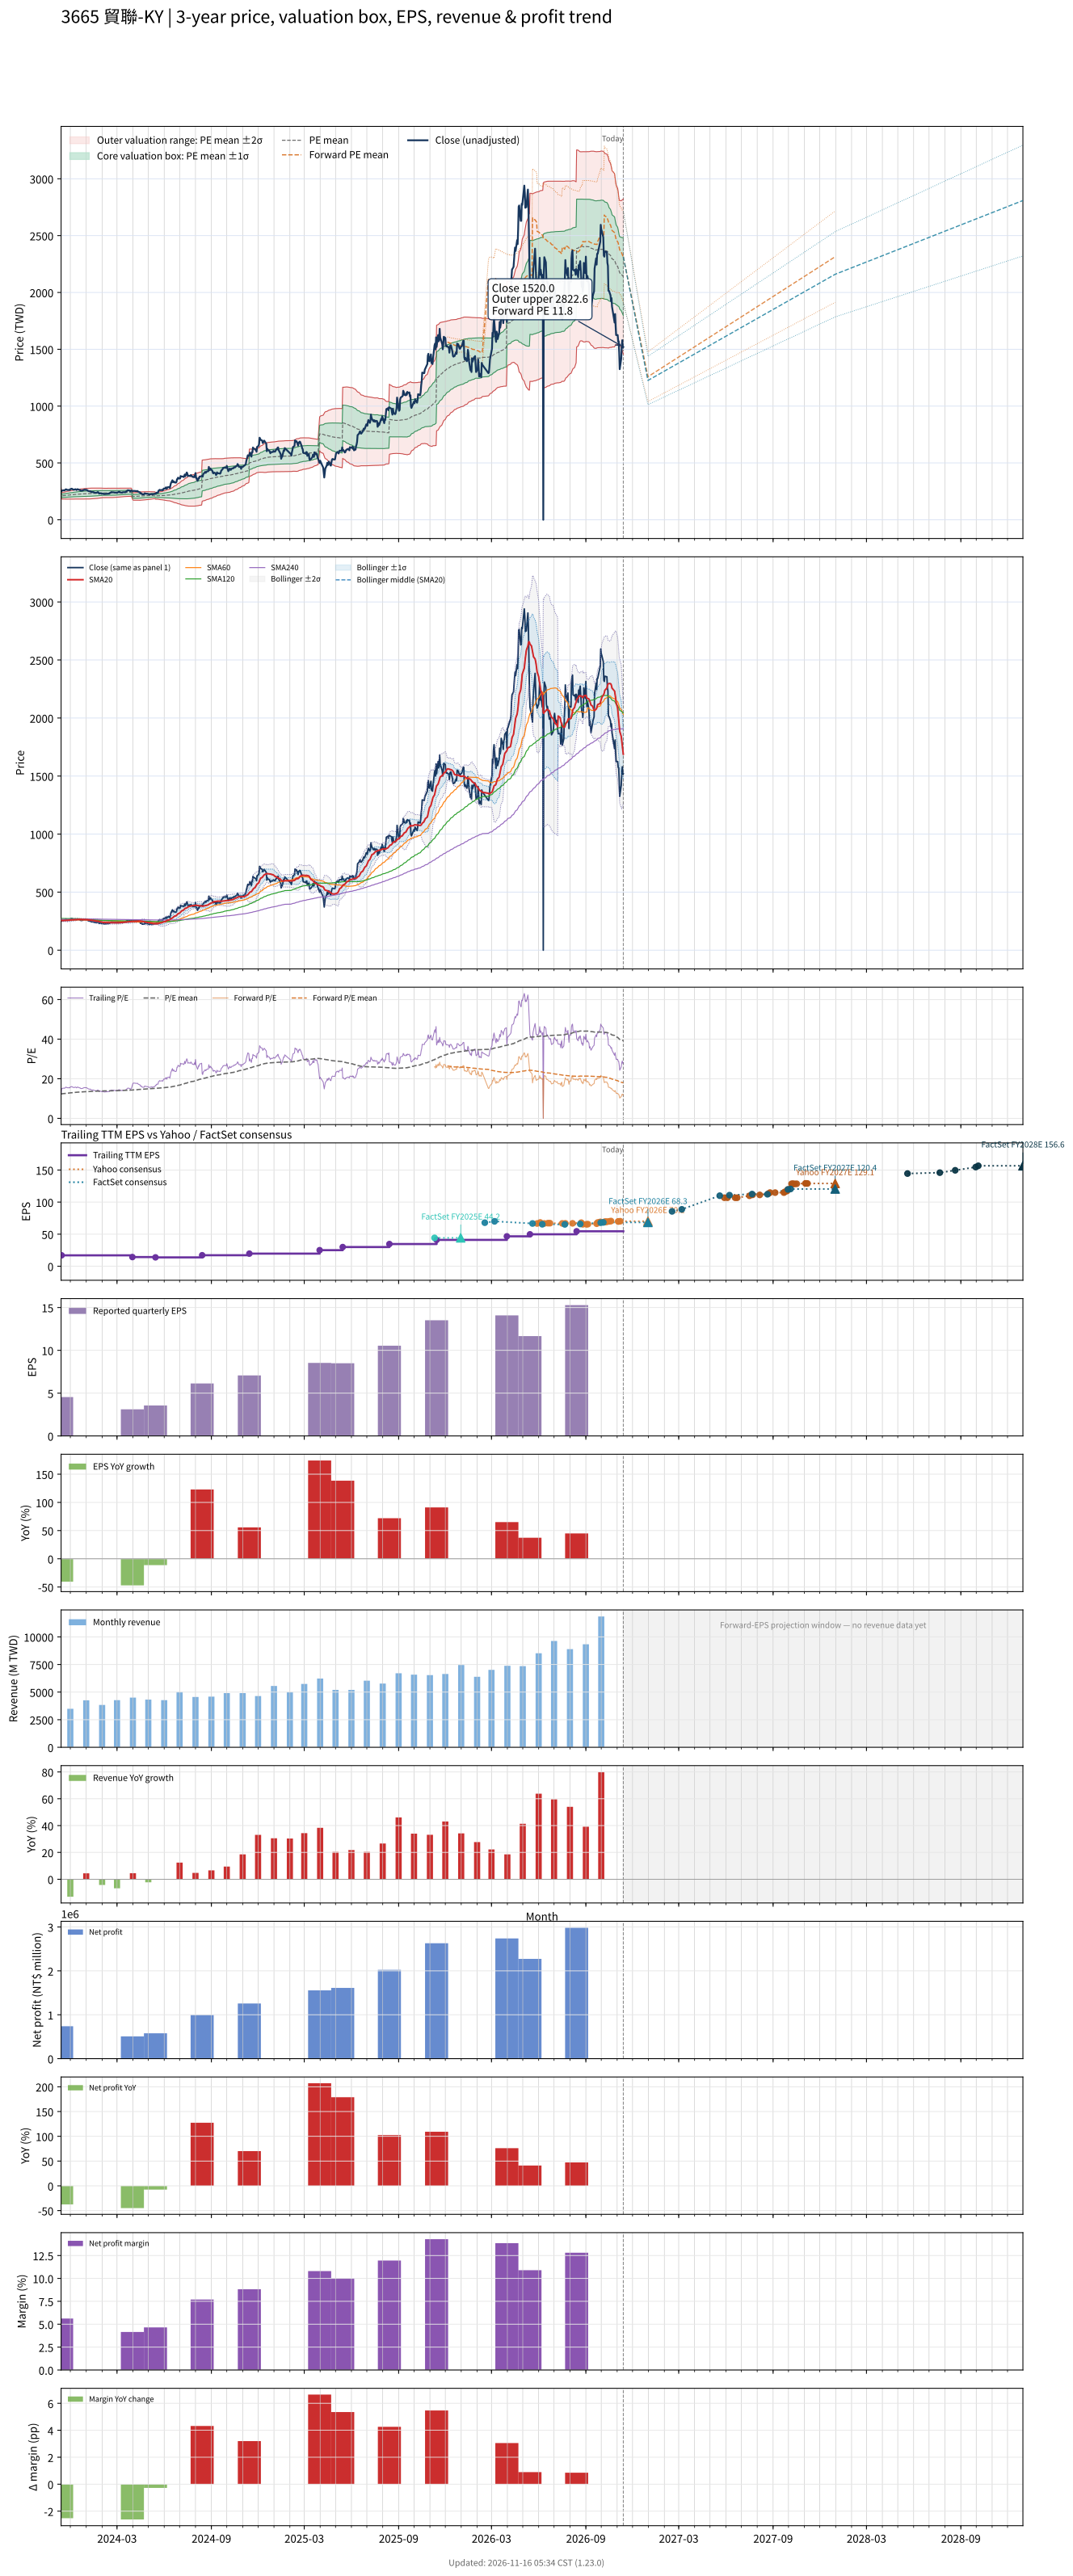

Source data for this figure (header and first rows):
# chart-version: skill-stock-dynamic-val…
date, close, available_date, period_end, eps, ttm_eps, pe, pe_mean, pe_std, price_m2, price_m1, price_mean, price_p1, price_p2, as_of_date, forward_eps, forward_pe, forward_pe_mean, forward_pe_std, forward_price_m2, forward_price_m1, forward_price_mean, forward_price_p1, forward_price_p2
2023-11-13, 251.5, 2023-08-14, 2023-06-30, 2.75, 20.08, 12.52, 12.33, 0.8134, 214.9, 231.2, 247.5, 263.9, 280.2, , , , , , , , , , 
2023-11-14, 252.5, 2023-11-14, 2023-09-30, 4.54, 17.01, 14.84, 12.36, 0.8281, 182.1, 196.2, 210.3, 224.4, 238.5, , , , , , , , , , 
2023-11-15, 257, 2023-11-14, 2023-09-30, 4.54, 17.01, 15.1, 12.4, 0.8485, 182.1, 196.5, 211, 225.4, 239.8, , , , , , , , , , 
2023-11-16, 257.5, 2023-11-14, 2023-09-30, 4.54, 17.01, 15.13, 12.44, 0.8685, 182.1, 196.8, 211.6, 226.4, 241.2, , , , , , , , , , 
2023-11-17, 259.4, 2023-11-14, 2023-09-30, 4.54, 17.01, 15.25, 12.48, 0.8888, 182, 197.1, 212.3, 227.4, 242.5, , , , , , , , , , 
2023-11-20, 258.4, 2023-11-14, 2023-09-30, 4.54, 17.01, 15.19, 12.52, 0.9058, 182.1, 197.5, 212.9, 228.3, 243.7, , , , , , , , , , 
2023-11-21, 263.9, 2023-11-14, 2023-09-30, 4.54, 17.01, 15.51, 12.56, 0.9314, 181.9, 197.8, 213.6, 229.4, 245.3, , , , , , , , , , 
2023-11-22, 267.4, 2023-11-14, 2023-09-30, 4.54, 17.01, 15.72, 12.6, 0.9587, 181.7, 198, 214.3, 230.6, 246.9, , , , , , , , , , 
2023-11-23, 267.9, 2023-11-14, 2023-09-30, 4.54, 17.01, 15.75, 12.64, 0.9892, 181.3, 198.2, 215, 231.8, 248.6, , , , , , , , , , 
2023-11-24, 263.9, 2023-11-14, 2023-09-30, 4.54, 17.01, 15.51, 12.68, 1.011, 181.2, 198.4, 215.6, 232.8, 250, , , , , , , , , , 
2023-11-27, 261.9, 2023-11-14, 2023-09-30, 4.54, 17.01, 15.4, 12.71, 1.026, 181.4, 198.8, 216.3, 233.7, 251.2, , , , , , , , , , 
2023-11-28, 263.4, 2023-11-14, 2023-09-30, 4.54, 17.01, 15.48, 12.75, 1.041, 181.6, 199.3, 217, 234.7, 252.4, , , , , , , , , , 
2023-11-29, 263.9, 2023-11-14, 2023-09-30, 4.54, 17.01, 15.51, 12.79, 1.053, 181.8, 199.7, 217.7, 235.6, 253.5, , , , , , , , , , 
2023-11-30, 261.4, 2023-11-14, 2023-09-30, 4.54, 17.01, 15.37, 12.83, 1.063, 182.1, 200.2, 218.3, 236.4, 254.5, , , , , , , , , , 
2023-12-01, 269.3, 2023-11-14, 2023-09-30, 4.54, 17.01, 15.83, 12.87, 1.083, 182.1, 200.6, 219, 237.4, 255.9, , , , , , , , , , 
2023-12-04, 273.3, 2023-11-14, 2023-09-30, 4.54, 17.01, 16.07, 12.91, 1.11, 181.9, 200.8, 219.7, 238.6, 257.5, , , , , , , , , , 
2023-12-05, 268.3, 2023-11-14, 2023-09-30, 4.54, 17.01, 15.77, 12.95, 1.133, 181.8, 201, 220.3, 239.6, 258.8, , , , , , , , , , 
2023-12-06, 267.9, 2023-11-14, 2023-09-30, 4.54, 17.01, 15.75, 12.99, 1.151, 181.8, 201.3, 220.9, 240.5, 260.1, , , , , , , , , , 
2023-12-07, 266.4, 2023-11-14, 2023-09-30, 4.54, 17.01, 15.66, 13.02, 1.166, 181.8, 201.7, 221.5, 241.4, 261.2, , , , , , , , , , 
2023-12-08, 263.9, 2023-11-14, 2023-09-30, 4.54, 17.01, 15.51, 13.06, 1.178, 182.1, 202.1, 222.1, 242.2, 262.2, , , , , , , , , , 
2023-12-11, 268.8, 2023-11-14, 2023-09-30, 4.54, 17.01, 15.8, 13.1, 1.191, 182.3, 202.5, 222.8, 243.1, 263.3, , , , , , , , , , 
2023-12-12, 266.4, 2023-11-14, 2023-09-30, 4.54, 17.01, 15.66, 13.13, 1.204, 182.4, 202.9, 223.4, 243.9, 264.4, , , , , , , , , , 
2023-12-13, 261.9, 2023-11-14, 2023-09-30, 4.54, 17.01, 15.4, 13.16, 1.213, 182.6, 203.3, 223.9, 244.6, 265.2, , , , , , , , , , 
2023-12-14, 264.9, 2023-11-14, 2023-09-30, 4.54, 17.01, 15.57, 13.19, 1.232, 182.4, 203.4, 224.3, 245.3, 266.3, , , , , , , , , , 
2023-12-15, 269.3, 2023-11-14, 2023-09-30, 4.54, 17.01, 15.83, 13.21, 1.254, 182.1, 203.5, 224.8, 246.1, 267.5, , , , , , , , , , 
2023-12-18, 263.9, 2023-11-14, 2023-09-30, 4.54, 17.01, 15.51, 13.24, 1.268, 182.1, 203.7, 225.3, 246.8, 268.4, , , , , , , , , , 
2023-12-19, 261.4, 2023-11-14, 2023-09-30, 4.54, 17.01, 15.37, 13.27, 1.277, 182.3, 204, 225.8, 247.5, 269.2, , , , , , , , , , 
2023-12-20, 261.9, 2023-11-14, 2023-09-30, 4.54, 17.01, 15.4, 13.29, 1.291, 182.2, 204.1, 226.1, 248.1, 270, , , , , , , , , , 
2023-12-21, 257.5, 2023-11-14, 2023-09-30, 4.54, 17.01, 15.13, 13.31, 1.301, 182.2, 204.3, 226.4, 248.6, 270.7, , , , , , , , , , 
2023-12-22, 255.5, 2023-11-14, 2023-09-30, 4.54, 17.01, 15.02, 13.33, 1.31, 182.2, 204.5, 226.7, 249, 271.3, , , , , , , , , , 
2023-12-25, 257.5, 2023-11-14, 2023-09-30, 4.54, 17.01, 15.13, 13.35, 1.32, 182.1, 204.6, 227.1, 249.5, 272, , , , , , , , , , 
2023-12-26, 259.9, 2023-11-14, 2023-09-30, 4.54, 17.01, 15.28, 13.37, 1.331, 182.1, 204.8, 227.4, 250, 272.7, , , , , , , , , , 
2023-12-27, 262.4, 2023-11-14, 2023-09-30, 4.54, 17.01, 15.42, 13.39, 1.342, 182.1, 205, 227.8, 250.6, 273.5, , , , , , , , , , 
2023-12-28, 262.9, 2023-11-14, 2023-09-30, 4.54, 17.01, 15.45, 13.42, 1.352, 182.2, 205.2, 228.2, 251.2, 274.2, , , , , , , , , , 
2023-12-29, 264.4, 2023-11-14, 2023-09-30, 4.54, 17.01, 15.54, 13.44, 1.363, 182.3, 205.5, 228.7, 251.9, 275, , , , , , , , , , 
2024-01-02, 262.4, 2023-11-14, 2023-09-30, 4.54, 17.01, 15.42, 13.47, 1.372, 182.4, 205.7, 229.1, 252.4, 275.8, , , , , , , , , , 
2024-01-03, 259.9, 2023-11-14, 2023-09-30, 4.54, 17.01, 15.28, 13.49, 1.38, 182.5, 206, 229.5, 252.9, 276.4, , , , , , , , , , 
2024-01-04, 256.5, 2023-11-14, 2023-09-30, 4.54, 17.01, 15.08, 13.51, 1.386, 182.6, 206.2, 229.8, 253.4, 276.9, , , , , , , , , , 
2024-01-05, 253.5, 2023-11-14, 2023-09-30, 4.54, 17.01, 14.9, 13.52, 1.39, 182.8, 206.4, 230.1, 253.7, 277.4, , , , , , , , , , 
2024-01-08, 249.5, 2023-11-14, 2023-09-30, 4.54, 17.01, 14.67, 13.54, 1.392, 183, 206.7, 230.4, 254, 277.7, , , , , , , , , , 
2024-01-09, 251.5, 2023-11-14, 2023-09-30, 4.54, 17.01, 14.78, 13.56, 1.393, 183.3, 207, 230.7, 254.4, 278.1, , , , , , , , , , 
2024-01-10, 246.6, 2023-11-14, 2023-09-30, 4.54, 17.01, 14.49, 13.58, 1.389, 183.8, 207.4, 231, 254.7, 278.3, , , , , , , , , , 
2024-01-11, 244.1, 2023-11-14, 2023-09-30, 4.54, 17.01, 14.35, 13.6, 1.385, 184.2, 207.8, 231.3, 254.9, 278.4, , , , , , , , , , 
2024-01-12, 244.1, 2023-11-14, 2023-09-30, 4.54, 17.01, 14.35, 13.62, 1.38, 184.7, 208.2, 231.6, 255.1, 278.6, , , , , , , , , , 
2024-01-15, 243.1, 2023-11-14, 2023-09-30, 4.54, 17.01, 14.29, 13.63, 1.375, 185.1, 208.5, 231.9, 255.3, 278.7, , , , , , , , , , 
2024-01-16, 241.6, 2023-11-14, 2023-09-30, 4.54, 17.01, 14.2, 13.65, 1.369, 185.7, 208.9, 232.2, 255.5, 278.8, , , , , , , , , , 
2024-01-17, 238.6, 2023-11-14, 2023-09-30, 4.54, 17.01, 14.03, 13.67, 1.362, 186.2, 209.3, 232.5, 255.7, 278.8, , , , , , , , , , 
2024-01-18, 237.7, 2023-11-14, 2023-09-30, 4.54, 17.01, 13.97, 13.68, 1.356, 186.6, 209.7, 232.7, 255.8, 278.9, , , , , , , , , , 
2024-01-19, 237.7, 2023-11-14, 2023-09-30, 4.54, 17.01, 13.97, 13.69, 1.351, 187, 210, 233, 256, 278.9, , , , , , , , , , 
2024-01-22, 238.1, 2023-11-14, 2023-09-30, 4.54, 17.01, 14, 13.71, 1.343, 187.5, 210.4, 233.2, 256.1, 278.9, , , , , , , , , , 
2024-01-23, 243.1, 2023-11-14, 2023-09-30, 4.54, 17.01, 14.29, 13.73, 1.337, 188.1, 210.8, 233.5, 256.3, 279, , , , , , , , , , 
2024-01-24, 243.1, 2023-11-14, 2023-09-30, 4.54, 17.01, 14.29, 13.75, 1.328, 188.7, 211.3, 233.9, 256.5, 279, , , , , , , , , , 
2024-01-25, 239.6, 2023-11-14, 2023-09-30, 4.54, 17.01, 14.09, 13.77, 1.315, 189.5, 211.8, 234.2, 256.6, 278.9, , , , , , , , , , 
2024-01-26, 230.2, 2023-11-14, 2023-09-30, 4.54, 17.01, 13.53, 13.78, 1.303, 190.1, 212.3, 234.4, 256.6, 278.8, , , , , , , , , , 
2024-01-29, 233.2, 2023-11-14, 2023-09-30, 4.54, 17.01, 13.71, 13.8, 1.29, 190.8, 212.8, 234.7, 256.7, 278.6, , , , , , , , , , 
2024-01-30, 232.7, 2023-11-14, 2023-09-30, 4.54, 17.01, 13.68, 13.82, 1.271, 191.8, 213.4, 235, 256.7, 278.3, , , , , , , , , , 
2024-01-31, 228.7, 2023-11-14, 2023-09-30, 4.54, 17.01, 13.45, 13.84, 1.245, 193, 214.2, 235.4, 256.6, 277.8, , , , , , , , , , 
2024-02-01, 230.7, 2023-11-14, 2023-09-30, 4.54, 17.01, 13.56, 13.86, 1.215, 194.4, 215.1, 235.8, 256.4, 277.1, , , , , , , , , , 
2024-02-02, 230.2, 2023-11-14, 2023-09-30, 4.54, 17.01, 13.53, 13.86, 1.214, 194.5, 215.2, 235.8, 256.5, 277.1, , , , , , , , , , 
... 669 more rows
